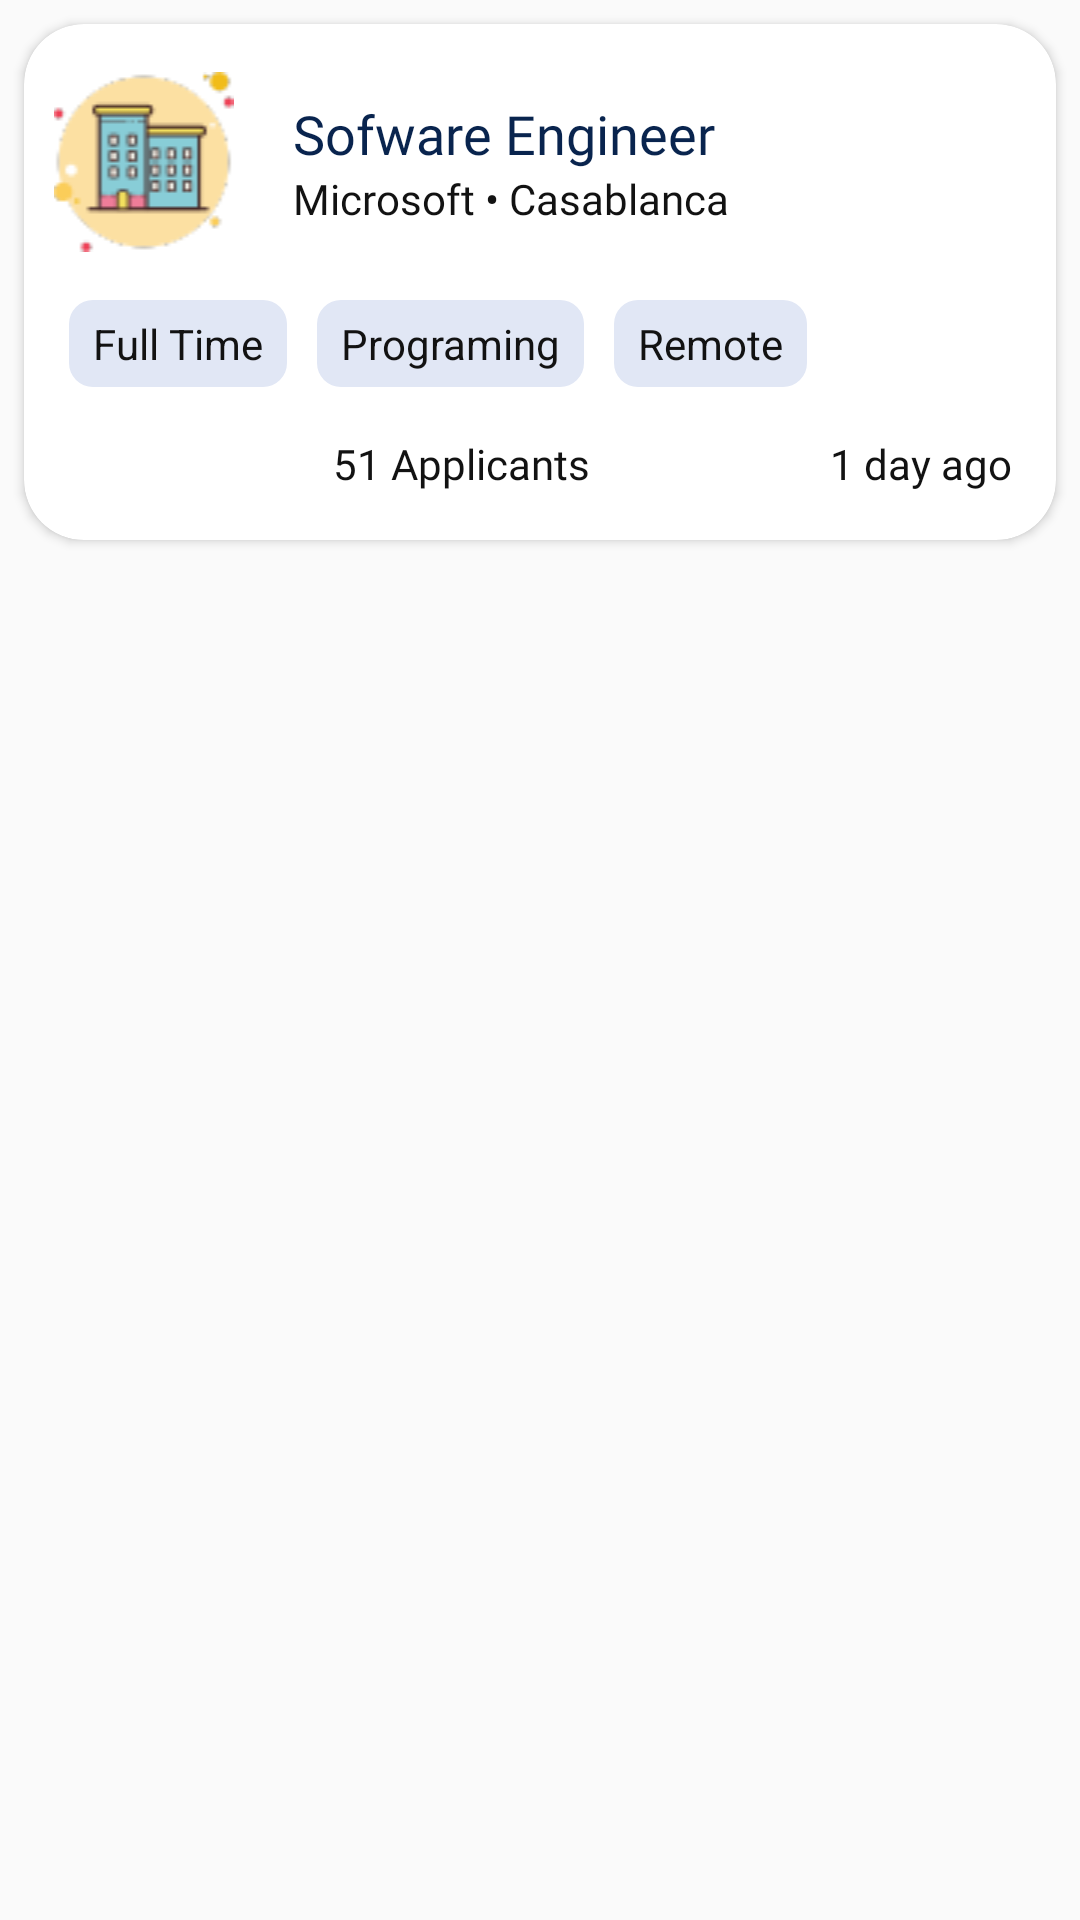

Android layout source for this screen:
<!-- AndroidManifest.xml: application theme Theme.JobHub -->
<!-- res/layout/recruiter_jobs_card.xml -->
<?xml version="1.0" encoding="utf-8"?>
<LinearLayout xmlns:android="http://schemas.android.com/apk/res/android"
    xmlns:app="http://schemas.android.com/apk/res-auto"
    xmlns:tools="http://schemas.android.com/tools"
    android:layout_width="match_parent"
    android:layout_height="wrap_content"
    android:orientation="vertical"
    android:id="@+id/recruiter_jobs_row_linearlayout"
    android:layout_marginHorizontal="12dp">

    <androidx.cardview.widget.CardView
        android:layout_width="match_parent"
        android:layout_height="wrap_content"
        android:layout_margin="8dp"
        app:cardCornerRadius="20dp">

        <LinearLayout
            android:layout_width="match_parent"
            android:layout_height="wrap_content"
            android:orientation="vertical"
            android:paddingBottom="16dp">
            <LinearLayout
                android:layout_width="match_parent"
                android:layout_height="wrap_content"
                android:orientation="horizontal"
                android:paddingVertical="16dp"
                android:gravity="center">

                <ImageView
                    android:layout_width="wrap_content"
                    android:layout_height="wrap_content"
                    android:layout_gravity="center"
                    android:minWidth="50dp"
                    android:minHeight="50dp"
                    android:layout_weight="0.1"
                    android:src="@drawable/c1"
                    android:layout_marginLeft="5dp"/>


                <LinearLayout
                    android:layout_width="wrap_content"
                    android:layout_height="wrap_content"
                    android:orientation="vertical"
                    android:layout_weight="1"
                    android:paddingLeft="15dp">

                    <TextView
                        android:id="@+id/recruiter_jobs_row_jname"
                        android:layout_width="match_parent"
                        android:layout_height="wrap_content"
                        android:fontFamily="@font/poppins_semibold"
                        android:text="Sofware Engineer"
                        android:textColor="@color/dark_blue"
                        android:textSize="18sp" />

                    <LinearLayout
                        android:layout_width="match_parent"
                        android:layout_height="wrap_content"
                        android:orientation="horizontal"
                        android:layout_marginRight="10dp">

                        <TextView
                            android:id="@+id/recruiter_jobs_row_company_location"
                            android:layout_width="match_parent"
                            android:layout_height="wrap_content"
                            android:fontFamily="@font/poppins_regular"
                            android:text="Microsoft • Casablanca"
                            android:textColor="@color/black_new"
                            android:textSize="14sp"
                            android:layout_weight="1"/>

                    </LinearLayout>
                </LinearLayout>




            </LinearLayout>
            <LinearLayout
                android:id="@+id/line"
                android:layout_width="match_parent"
                android:layout_height="wrap_content"
                android:orientation="horizontal"
                android:paddingLeft="10dp">
                <LinearLayout
                    android:layout_width="wrap_content"
                    android:layout_height="wrap_content"
                    android:background="@drawable/job_thingy_box"
                    android:paddingHorizontal="8dp"
                    android:paddingVertical="5dp"
                    android:layout_marginHorizontal="5dp">
                    <TextView
                        android:id="@+id/recruiter_jobs_row_worktime"
                        android:layout_width="match_parent"
                        android:textColor="@color/black_new"
                        android:layout_height="match_parent"
                        android:text="Full Time" />
                </LinearLayout>
                <LinearLayout
                    android:layout_width="wrap_content"
                    android:layout_height="wrap_content"
                    android:background="@drawable/job_thingy_box"
                    android:paddingHorizontal="8dp"
                    android:paddingVertical="5dp"
                    android:layout_marginHorizontal="5dp">
                    <TextView
                        android:id="@+id/recruiter_jobs_row_exp"
                        android:layout_width="match_parent"
                        android:layout_height="match_parent"
                        android:textColor="@color/black_new"
                        android:text="Programing"/>
                </LinearLayout>
                <LinearLayout
                    android:layout_width="wrap_content"
                    android:layout_height="wrap_content"
                    android:background="@drawable/job_thingy_box"
                    android:paddingHorizontal="8dp"
                    android:paddingVertical="5dp"
                    android:layout_marginHorizontal="5dp">
                    <TextView
                        android:id="@+id/recruiter_jobs_row_worktype"
                        android:layout_width="match_parent"
                        android:layout_height="match_parent"
                        android:textColor="@color/black_new"
                        android:text="Remote"/>
                </LinearLayout>
            </LinearLayout>
            <LinearLayout
                android:layout_width="match_parent"
                android:layout_height="wrap_content"
                android:orientation="horizontal"
                android:paddingLeft="15dp"
                android:layout_marginTop="16dp">

                <ImageView
                    android:layout_width="80dp"
                    android:layout_height="wrap_content"
                    android:src="@drawable/applicants" />
                <TextView
                    android:id="@+id/recruiter_jobs_row_numapp"
                    android:layout_width="wrap_content"
                    android:layout_height="wrap_content"
                    android:text="51 Applicants"
                    android:layout_gravity="center"
                    android:layout_marginLeft="8dp"
                    android:textColor="@color/black_new"
                    android:fontFamily="@font/poppins_regular"/>
                <TextView
                    android:id="@+id/recruiter_jobs_row_pdate"
                    android:layout_width="wrap_content"
                    android:layout_height="wrap_content"
                    android:text="1 day ago"
                    android:paddingRight="15dp"
                    android:layout_gravity="center"
                    android:gravity="end"
                    android:fontFamily="@font/poppins_regular"
                    android:textColor="@color/black_new"
                    android:layout_weight="1"/>

            </LinearLayout>
            

        </LinearLayout>


    </androidx.cardview.widget.CardView>

</LinearLayout>
<!-- resources referenced by this layout -->
<resources>
  <color name="black_new">#121212</color>
  <color name="dark_blue">#09244E</color>
  <!-- drawable button_red (drawable) -->
  <?xml version="1.0" encoding="utf-8"?>
  <shape xmlns:android="http://schemas.android.com/apk/res/android"
      android:shape="rectangle">
      <corners android:radius="10dp"/>
      <solid android:color="#E91E65"/>
  </shape>
  <!-- drawable c1: png bitmap (drawable, 4865 bytes) -->
  <!-- drawable job_thingy_box (drawable) -->
  <?xml version="1.0" encoding="utf-8"?>
  <shape android:shape="rectangle" xmlns:android="http://schemas.android.com/apk/res/android">
      <solid android:color="#e1e7f5"/>
      <corners android:radius="8dp"/>
  </shape>
  <style name="Theme.JobHub" parent="Base.Theme.JobHub" />
  <style name="Base.Theme.JobHub" parent="Theme.AppCompat.Light.NoActionBar">
          
          
      </style>
</resources>
